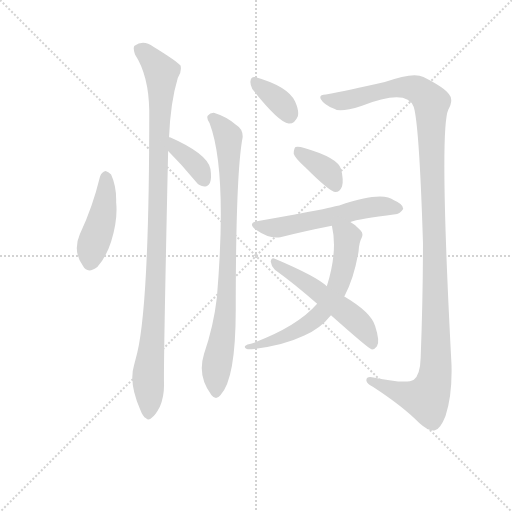
t = 0.00 s
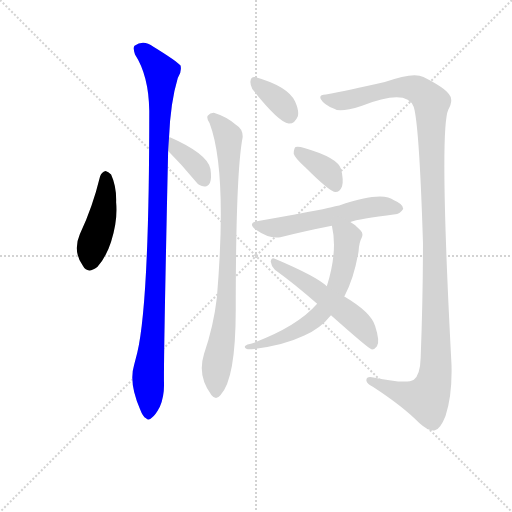
t = 1.68 s
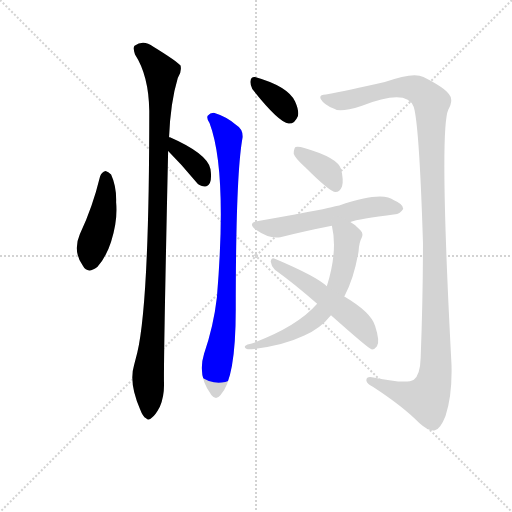
t = 3.37 s
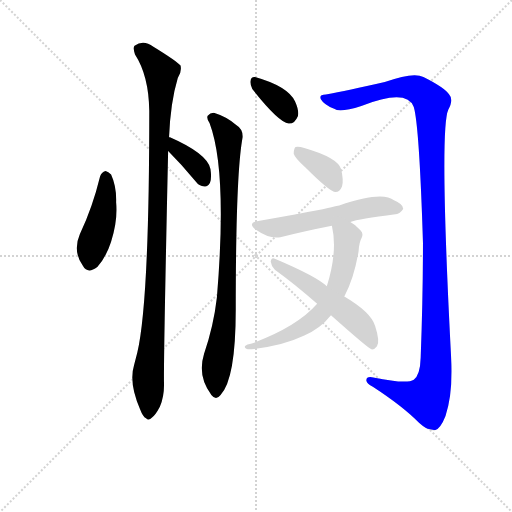
t = 5.05 s
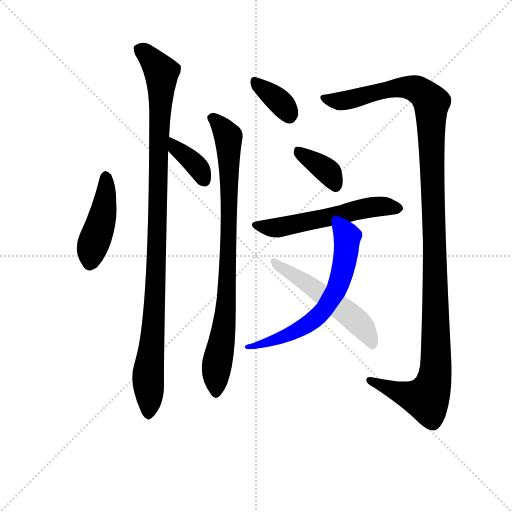
t = 6.73 s
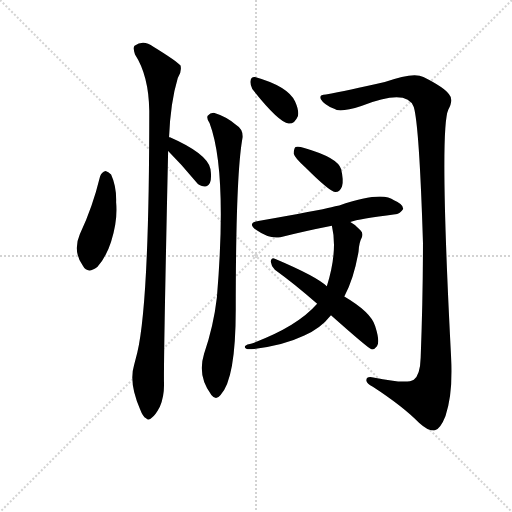
t = 8.42 s

The animated SVG that drew these frames (rendered in a browser with its animation timeline set to each time). Animation: 10 CSS @keyframes rules; one cycle of 8.41 s.

<svg version="1.1" viewBox="0 0 1024 1024" xmlns="http://www.w3.org/2000/svg">
  <g stroke="lightgray" stroke-dasharray="1,1" stroke-width="1" transform="scale(4, 4)">
    <line x1="0" y1="0" x2="256" y2="256"></line>
    <line x1="256" y1="0" x2="0" y2="256"></line>
    <line x1="128" y1="0" x2="128" y2="256"></line>
    <line x1="0" y1="128" x2="256" y2="128"></line>
  </g>
<g transform="scale(0.92, -0.92) translate(60, -900)">
   <style type="text/css">
    @keyframes keyframes0 {
      from {
       stroke: blue;
       stroke-dashoffset: 448;
       stroke-width: 128;
       }
       59% {
       animation-timing-function: step-end;
       stroke: blue;
       stroke-dashoffset: 0;
       stroke-width: 128;
       }
       to {
       stroke: black;
       stroke-width: 1024;
       }
       }
       #make-me-a-hanzi-animation-0 {
         animation: keyframes0 0.614583s both;
         animation-delay: 0.000000s;
         animation-timing-function: linear;
       }
    @keyframes keyframes1 {
      from {
       stroke: blue;
       stroke-dashoffset: 1068;
       stroke-width: 128;
       }
       78% {
       animation-timing-function: step-end;
       stroke: blue;
       stroke-dashoffset: 0;
       stroke-width: 128;
       }
       to {
       stroke: black;
       stroke-width: 1024;
       }
       }
       #make-me-a-hanzi-animation-1 {
         animation: keyframes1 1.119141s both;
         animation-delay: 0.614583s;
         animation-timing-function: linear;
       }
    @keyframes keyframes2 {
      from {
       stroke: blue;
       stroke-dashoffset: 374;
       stroke-width: 128;
       }
       55% {
       animation-timing-function: step-end;
       stroke: blue;
       stroke-dashoffset: 0;
       stroke-width: 128;
       }
       to {
       stroke: black;
       stroke-width: 1024;
       }
       }
       #make-me-a-hanzi-animation-2 {
         animation: keyframes2 0.554362s both;
         animation-delay: 1.733724s;
         animation-timing-function: linear;
       }
    @keyframes keyframes3 {
      from {
       stroke: blue;
       stroke-dashoffset: 360;
       stroke-width: 128;
       }
       54% {
       animation-timing-function: step-end;
       stroke: blue;
       stroke-dashoffset: 0;
       stroke-width: 128;
       }
       to {
       stroke: black;
       stroke-width: 1024;
       }
       }
       #make-me-a-hanzi-animation-3 {
         animation: keyframes3 0.542969s both;
         animation-delay: 2.288086s;
         animation-timing-function: linear;
       }
    @keyframes keyframes4 {
      from {
       stroke: blue;
       stroke-dashoffset: 871;
       stroke-width: 128;
       }
       74% {
       animation-timing-function: step-end;
       stroke: blue;
       stroke-dashoffset: 0;
       stroke-width: 128;
       }
       to {
       stroke: black;
       stroke-width: 1024;
       }
       }
       #make-me-a-hanzi-animation-4 {
         animation: keyframes4 0.958822s both;
         animation-delay: 2.831055s;
         animation-timing-function: linear;
       }
    @keyframes keyframes5 {
      from {
       stroke: blue;
       stroke-dashoffset: 1279;
       stroke-width: 128;
       }
       81% {
       animation-timing-function: step-end;
       stroke: blue;
       stroke-dashoffset: 0;
       stroke-width: 128;
       }
       to {
       stroke: black;
       stroke-width: 1024;
       }
       }
       #make-me-a-hanzi-animation-5 {
         animation: keyframes5 1.290853s both;
         animation-delay: 3.789876s;
         animation-timing-function: linear;
       }
    @keyframes keyframes6 {
      from {
       stroke: blue;
       stroke-dashoffset: 374;
       stroke-width: 128;
       }
       55% {
       animation-timing-function: step-end;
       stroke: blue;
       stroke-dashoffset: 0;
       stroke-width: 128;
       }
       to {
       stroke: black;
       stroke-width: 1024;
       }
       }
       #make-me-a-hanzi-animation-6 {
         animation: keyframes6 0.554362s both;
         animation-delay: 5.080729s;
         animation-timing-function: linear;
       }
    @keyframes keyframes7 {
      from {
       stroke: blue;
       stroke-dashoffset: 571;
       stroke-width: 128;
       }
       65% {
       animation-timing-function: step-end;
       stroke: blue;
       stroke-dashoffset: 0;
       stroke-width: 128;
       }
       to {
       stroke: black;
       stroke-width: 1024;
       }
       }
       #make-me-a-hanzi-animation-7 {
         animation: keyframes7 0.714681s both;
         animation-delay: 5.635091s;
         animation-timing-function: linear;
       }
    @keyframes keyframes8 {
      from {
       stroke: blue;
       stroke-dashoffset: 644;
       stroke-width: 128;
       }
       68% {
       animation-timing-function: step-end;
       stroke: blue;
       stroke-dashoffset: 0;
       stroke-width: 128;
       }
       to {
       stroke: black;
       stroke-width: 1024;
       }
       }
       #make-me-a-hanzi-animation-8 {
         animation: keyframes8 0.774089s both;
         animation-delay: 6.349772s;
         animation-timing-function: linear;
       }
    @keyframes keyframes9 {
      from {
       stroke: blue;
       stroke-dashoffset: 539;
       stroke-width: 128;
       }
       64% {
       animation-timing-function: step-end;
       stroke: blue;
       stroke-dashoffset: 0;
       stroke-width: 128;
       }
       to {
       stroke: black;
       stroke-width: 1024;
       }
       }
       #make-me-a-hanzi-animation-9 {
         animation: keyframes9 0.688639s both;
         animation-delay: 7.123861s;
         animation-timing-function: linear;
       }
</style>
<path d="M 157.5 516.5 Q 141.5 450.5 113.5 390.5 Q 97.5 353.5 120.5 321.5 Q 130.5 303.5 151.5 319.5 Q 170.5 340.5 181.5 374.5 Q 196.5 422.5 192.5 460.5 Q 193.5 494.5 181.5 520.5 Q 175.5 527.5 169.5 528.5 Q 160.5 525.5 157.5 516.5 Z" fill="lightgray"></path> 
<path d="M 307.5 601.5 Q 310.5 677.5 326.5 730.5 Q 335.5 743.5 332.5 757.5 Q 325.5 766.5 273.5 798.5 Q 251.5 814.5 232.5 800.5 Q 228.5 796.5 233.5 781.5 Q 263.5 735.5 264.5 658.5 Q 264.5 244.5 238.5 133.5 L 231.5 106.5 Q 219.5 67.5 244.5 10.5 Q 250.5 -5.5 257.5 -9.5 Q 263.5 -15.5 270.5 -7.5 Q 277.5 -3.5 287.5 15.5 Q 297.5 39.5 296.5 68.5 Q 295.5 117.5 305.5 571.5 L 307.5 601.5 Z" fill="lightgray"></path> 
<path d="M 305.5 571.5 Q 335.5 541.5 365.5 505.5 Q 372.5 495.5 384.5 494.5 Q 391.5 493.5 396.5 502.5 Q 400.5 512.5 397.5 532.5 Q 391.5 565.5 309.5 601.5 L 307.5 601.5 C 278.5 608.5 284.5 592.5 305.5 571.5 Z" fill="lightgray"></path> 
<path d="M 488.5 706.5 Q 545.5 634.5 567.5 631.5 Q 580.5 630.5 587.5 647.5 Q 590.5 659.5 581.5 679.5 Q 565.5 712.5 494.5 732.5 Q 485.5 733.5 484.5 723.5 Q 483.5 716.5 488.5 706.5 Z" fill="lightgray"></path> 
<path d="M 395.5 632.5 Q 434.5 529.5 411.5 253.5 Q 404.5 192.5 383.5 130.5 Q 368.5 82.5 399.5 41.5 Q 409.5 28.5 419.5 41.5 Q 452.5 75.5 452.5 227.5 Q 452.5 524.5 467.5 601.5 Q 468.5 619.5 453.5 628.5 Q 432.5 646.5 406.5 654.5 Q 397.5 655.5 391.5 648.5 Q 388.5 642.5 395.5 632.5 Z" fill="lightgray"></path> 
<path d="M 648.5 694.5 Q 632.5 694.5 637.5 684.5 Q 644.5 672.5 666.5 663.5 Q 678.5 654.5 725.5 669.5 Q 824.5 708.5 839.5 667.5 Q 851.5 627.5 859.5 372.5 Q 859.5 252.5 854.5 122.5 Q 853.5 85.5 839.5 74.5 Q 824.5 64.5 751.5 79.5 Q 735.5 82.5 736.5 72.5 Q 737.5 65.5 750.5 59.5 Q 816.5 16.5 851.5 -19.5 Q 872.5 -38.5 885.5 -35.5 Q 897.5 -32.5 908.5 -4.5 Q 923.5 41.5 921.5 107.5 Q 894.5 617.5 914.5 661.5 Q 926.5 683.5 916.5 694.5 Q 906.5 709.5 860.5 732.5 Q 839.5 744.5 776.5 721.5 Q 694.5 702.5 648.5 694.5 Z" fill="lightgray"></path> 
<path d="M 603.5 536.5 Q 657.5 482.5 669.5 482.5 Q 678.5 482.5 683.5 494.5 Q 687.5 507.5 681.5 532.5 Q 674.5 557.5 601.5 578.5 Q 588.5 582.5 582.5 580.5 Q 578.5 576.5 578.5 565.5 Q 581.5 555.5 603.5 536.5 Z" fill="lightgray"></path> 
<path d="M 701.5 417.5 Q 719.5 424.5 799.5 434.5 Q 808.5 433.5 816.5 445.5 Q 817.5 455.5 796.5 464.5 Q 771.5 485.5 677.5 453.5 Q 668.5 452.5 660.5 449.5 Q 636.5 443.5 501.5 419.5 Q 476.5 415.5 496.5 400.5 Q 526.5 379.5 549.5 384.5 Q 600.5 397.5 661.5 409.5 L 701.5 417.5 Z" fill="lightgray"></path> 
<path d="M 688.5 255.5 Q 709.5 294.5 719.5 353.5 Q 720.5 372.5 726.5 383.5 Q 730.5 393.5 723.5 399.5 Q 713.5 411.5 701.5 417.5 C 676.5 433.5 655.5 438.5 661.5 409.5 Q 674.5 354.5 650.5 277.5 L 629.5 239.5 Q 584.5 188.5 485.5 152.5 Q 476.5 151.5 473.5 148.5 Q 469.5 144.5 476.5 141.5 Q 480.5 140.5 492.5 141.5 Q 555.5 148.5 601.5 170.5 Q 637.5 186.5 658.5 213.5 Q 658.5 214.5 659.5 214.5 L 688.5 255.5 Z" fill="lightgray"></path> 
<path d="M 659.5 214.5 Q 740.5 142.5 747.5 140.5 Q 753.5 139.5 759.5 147.5 Q 766.5 157.5 755.5 191.5 Q 746.5 221.5 688.5 255.5 L 650.5 277.5 Q 629.5 298.5 537.5 337.5 Q 530.5 341.5 528.5 331.5 Q 529.5 321.5 537.5 313.5 Q 580.5 282.5 629.5 239.5 L 659.5 214.5 Z" fill="lightgray"></path> 
      <clipPath id="make-me-a-hanzi-clip-0">
      <path d="M 157.5 516.5 Q 141.5 450.5 113.5 390.5 Q 97.5 353.5 120.5 321.5 Q 130.5 303.5 151.5 319.5 Q 170.5 340.5 181.5 374.5 Q 196.5 422.5 192.5 460.5 Q 193.5 494.5 181.5 520.5 Q 175.5 527.5 169.5 528.5 Q 160.5 525.5 157.5 516.5 Z" fill="lightgray"></path>
      </clipPath>
      <path clip-path="url(#make-me-a-hanzi-clip-0)" d="M 170.5 517.5 L 169.5 468.5 L 136.5 329.5 " fill="none" id="make-me-a-hanzi-animation-0" stroke-dasharray="320 640" stroke-linecap="round"></path>

      <clipPath id="make-me-a-hanzi-clip-1">
      <path d="M 307.5 601.5 Q 310.5 677.5 326.5 730.5 Q 335.5 743.5 332.5 757.5 Q 325.5 766.5 273.5 798.5 Q 251.5 814.5 232.5 800.5 Q 228.5 796.5 233.5 781.5 Q 263.5 735.5 264.5 658.5 Q 264.5 244.5 238.5 133.5 L 231.5 106.5 Q 219.5 67.5 244.5 10.5 Q 250.5 -5.5 257.5 -9.5 Q 263.5 -15.5 270.5 -7.5 Q 277.5 -3.5 287.5 15.5 Q 297.5 39.5 296.5 68.5 Q 295.5 117.5 305.5 571.5 L 307.5 601.5 Z" fill="lightgray"></path>
      </clipPath>
      <path clip-path="url(#make-me-a-hanzi-clip-1)" d="M 243.5 794.5 L 269.5 771.5 L 291.5 733.5 L 279.5 297.5 L 261.5 77.5 L 262.5 1.5 " fill="none" id="make-me-a-hanzi-animation-1" stroke-dasharray="940 1880" stroke-linecap="round"></path>

      <clipPath id="make-me-a-hanzi-clip-2">
      <path d="M 305.5 571.5 Q 335.5 541.5 365.5 505.5 Q 372.5 495.5 384.5 494.5 Q 391.5 493.5 396.5 502.5 Q 400.5 512.5 397.5 532.5 Q 391.5 565.5 309.5 601.5 L 307.5 601.5 C 278.5 608.5 284.5 592.5 305.5 571.5 Z" fill="lightgray"></path>
      </clipPath>
      <path clip-path="url(#make-me-a-hanzi-clip-2)" d="M 308.5 593.5 L 318.5 591.5 L 321.5 577.5 L 371.5 534.5 L 383.5 509.5 " fill="none" id="make-me-a-hanzi-animation-2" stroke-dasharray="246 492" stroke-linecap="round"></path>

      <clipPath id="make-me-a-hanzi-clip-3">
      <path d="M 488.5 706.5 Q 545.5 634.5 567.5 631.5 Q 580.5 630.5 587.5 647.5 Q 590.5 659.5 581.5 679.5 Q 565.5 712.5 494.5 732.5 Q 485.5 733.5 484.5 723.5 Q 483.5 716.5 488.5 706.5 Z" fill="lightgray"></path>
      </clipPath>
      <path clip-path="url(#make-me-a-hanzi-clip-3)" d="M 496.5 720.5 L 556.5 670.5 L 568.5 647.5 " fill="none" id="make-me-a-hanzi-animation-3" stroke-dasharray="232 464" stroke-linecap="round"></path>

      <clipPath id="make-me-a-hanzi-clip-4">
      <path d="M 395.5 632.5 Q 434.5 529.5 411.5 253.5 Q 404.5 192.5 383.5 130.5 Q 368.5 82.5 399.5 41.5 Q 409.5 28.5 419.5 41.5 Q 452.5 75.5 452.5 227.5 Q 452.5 524.5 467.5 601.5 Q 468.5 619.5 453.5 628.5 Q 432.5 646.5 406.5 654.5 Q 397.5 655.5 391.5 648.5 Q 388.5 642.5 395.5 632.5 Z" fill="lightgray"></path>
      </clipPath>
      <path clip-path="url(#make-me-a-hanzi-clip-4)" d="M 399.5 644.5 L 417.5 630.5 L 436.5 602.5 L 438.5 533.5 L 432.5 239.5 L 412.5 115.5 L 409.5 45.5 " fill="none" id="make-me-a-hanzi-animation-4" stroke-dasharray="743 1486" stroke-linecap="round"></path>

      <clipPath id="make-me-a-hanzi-clip-5">
      <path d="M 648.5 694.5 Q 632.5 694.5 637.5 684.5 Q 644.5 672.5 666.5 663.5 Q 678.5 654.5 725.5 669.5 Q 824.5 708.5 839.5 667.5 Q 851.5 627.5 859.5 372.5 Q 859.5 252.5 854.5 122.5 Q 853.5 85.5 839.5 74.5 Q 824.5 64.5 751.5 79.5 Q 735.5 82.5 736.5 72.5 Q 737.5 65.5 750.5 59.5 Q 816.5 16.5 851.5 -19.5 Q 872.5 -38.5 885.5 -35.5 Q 897.5 -32.5 908.5 -4.5 Q 923.5 41.5 921.5 107.5 Q 894.5 617.5 914.5 661.5 Q 926.5 683.5 916.5 694.5 Q 906.5 709.5 860.5 732.5 Q 839.5 744.5 776.5 721.5 Q 694.5 702.5 648.5 694.5 Z" fill="lightgray"></path>
      </clipPath>
      <path clip-path="url(#make-me-a-hanzi-clip-5)" d="M 646.5 685.5 L 680.5 680.5 L 709.5 684.5 L 771.5 703.5 L 825.5 710.5 L 854.5 701.5 L 877.5 673.5 L 889.5 120.5 L 882.5 70.5 L 867.5 33.5 L 826.5 41.5 L 744.5 72.5 " fill="none" id="make-me-a-hanzi-animation-5" stroke-dasharray="1151 2302" stroke-linecap="round"></path>

      <clipPath id="make-me-a-hanzi-clip-6">
      <path d="M 603.5 536.5 Q 657.5 482.5 669.5 482.5 Q 678.5 482.5 683.5 494.5 Q 687.5 507.5 681.5 532.5 Q 674.5 557.5 601.5 578.5 Q 588.5 582.5 582.5 580.5 Q 578.5 576.5 578.5 565.5 Q 581.5 555.5 603.5 536.5 Z" fill="lightgray"></path>
      </clipPath>
      <path clip-path="url(#make-me-a-hanzi-clip-6)" d="M 586.5 571.5 L 655.5 524.5 L 669.5 493.5 " fill="none" id="make-me-a-hanzi-animation-6" stroke-dasharray="246 492" stroke-linecap="round"></path>

      <clipPath id="make-me-a-hanzi-clip-7">
      <path d="M 701.5 417.5 Q 719.5 424.5 799.5 434.5 Q 808.5 433.5 816.5 445.5 Q 817.5 455.5 796.5 464.5 Q 771.5 485.5 677.5 453.5 Q 668.5 452.5 660.5 449.5 Q 636.5 443.5 501.5 419.5 Q 476.5 415.5 496.5 400.5 Q 526.5 379.5 549.5 384.5 Q 600.5 397.5 661.5 409.5 L 701.5 417.5 Z" fill="lightgray"></path>
      </clipPath>
      <path clip-path="url(#make-me-a-hanzi-clip-7)" d="M 497.5 410.5 L 534.5 404.5 L 715.5 444.5 L 771.5 452.5 L 806.5 446.5 " fill="none" id="make-me-a-hanzi-animation-7" stroke-dasharray="443 886" stroke-linecap="round"></path>

      <clipPath id="make-me-a-hanzi-clip-8">
      <path d="M 688.5 255.5 Q 709.5 294.5 719.5 353.5 Q 720.5 372.5 726.5 383.5 Q 730.5 393.5 723.5 399.5 Q 713.5 411.5 701.5 417.5 C 676.5 433.5 655.5 438.5 661.5 409.5 Q 674.5 354.5 650.5 277.5 L 629.5 239.5 Q 584.5 188.5 485.5 152.5 Q 476.5 151.5 473.5 148.5 Q 469.5 144.5 476.5 141.5 Q 480.5 140.5 492.5 141.5 Q 555.5 148.5 601.5 170.5 Q 637.5 186.5 658.5 213.5 Q 658.5 214.5 659.5 214.5 L 688.5 255.5 Z" fill="lightgray"></path>
      </clipPath>
      <path clip-path="url(#make-me-a-hanzi-clip-8)" d="M 669.5 404.5 L 695.5 385.5 L 690.5 334.5 L 672.5 270.5 L 645.5 227.5 L 588.5 182.5 L 541.5 161.5 L 479.5 147.5 " fill="none" id="make-me-a-hanzi-animation-8" stroke-dasharray="516 1032" stroke-linecap="round"></path>

      <clipPath id="make-me-a-hanzi-clip-9">
      <path d="M 659.5 214.5 Q 740.5 142.5 747.5 140.5 Q 753.5 139.5 759.5 147.5 Q 766.5 157.5 755.5 191.5 Q 746.5 221.5 688.5 255.5 L 650.5 277.5 Q 629.5 298.5 537.5 337.5 Q 530.5 341.5 528.5 331.5 Q 529.5 321.5 537.5 313.5 Q 580.5 282.5 629.5 239.5 L 659.5 214.5 Z" fill="lightgray"></path>
      </clipPath>
      <path clip-path="url(#make-me-a-hanzi-clip-9)" d="M 536.5 328.5 L 710.5 207.5 L 738.5 176.5 L 750.5 149.5 " fill="none" id="make-me-a-hanzi-animation-9" stroke-dasharray="411 822" stroke-linecap="round"></path>

</g>
</svg>
